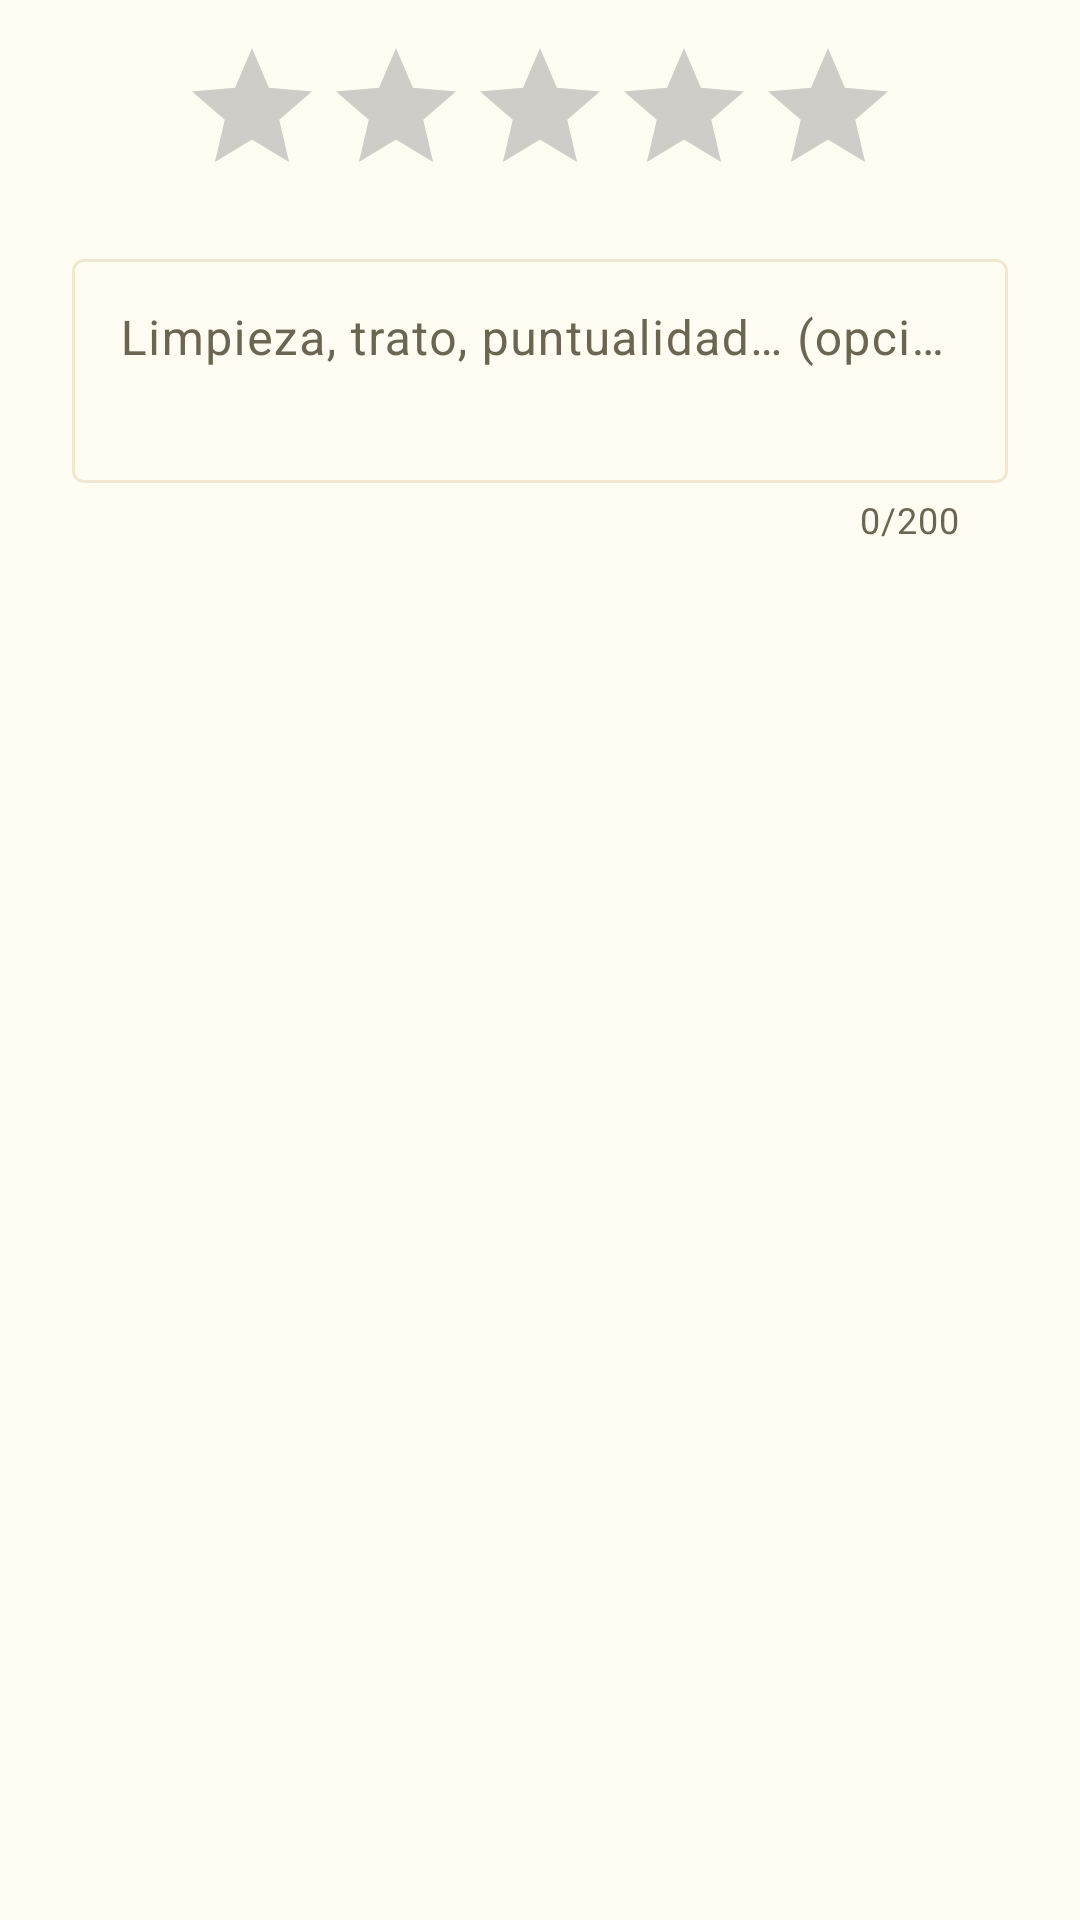

Write the Android layout XML for this screen, with the resource values it uses.
<!-- AndroidManifest.xml: application theme Theme.Expresdm -->
<!-- res/layout/dialog_rate_route.xml -->
<?xml version="1.0" encoding="utf-8"?>
<LinearLayout xmlns:android="http://schemas.android.com/apk/res/android"
    xmlns:app="http://schemas.android.com/apk/res-auto"
    android:layout_width="match_parent"
    android:layout_height="wrap_content"
    android:orientation="vertical"
    android:paddingStart="24dp"
    android:paddingTop="12dp"
    android:paddingEnd="24dp">

    <RatingBar
        android:id="@+id/ratingStars"
        android:layout_width="wrap_content"
        android:layout_height="wrap_content"
        android:layout_gravity="center_horizontal"
        android:contentDescription="@string/route_detail_rate"
        android:numStars="5"
        android:progressTint="@color/brand"
        android:stepSize="1" />

    <com.google.android.material.textfield.TextInputLayout
        android:id="@+id/ratingCommentLayout"
        style="@style/Widget.Material3.TextInputLayout.OutlinedBox"
        android:layout_width="match_parent"
        android:layout_height="wrap_content"
        android:layout_marginTop="12dp"
        android:hint="@string/route_detail_rate_comment"
        app:counterEnabled="true"
        app:counterMaxLength="200">

        <com.google.android.material.textfield.TextInputEditText
            android:id="@+id/ratingComment"
            android:layout_width="match_parent"
            android:layout_height="wrap_content"
            android:gravity="top"
            android:inputType="textCapSentences|textMultiLine"
            android:maxLength="200"
            android:minLines="2" />
    </com.google.android.material.textfield.TextInputLayout>
</LinearLayout>
<!-- resources referenced by this layout -->
<resources>
  <color name="brand">@color/yellow_500</color>
  <string name="route_detail_rate">Calificar</string>
  <string name="route_detail_rate_comment">Limpieza, trato, puntualidad… (opcional)</string>
  <color name="yellow_500">#FFC400</color>
  <color name="stone_900">#1C1A14</color>
  <color name="white">#FFFFFF</color>
  <color name="yellow_100">#FFF0B3</color>
  <color name="amber_900">#4A3800</color>
  <color name="amber_700">#8A6500</color>
  <color name="stone_50">#FFFCF2</color>
  <color name="stone_100">#F6F2E6</color>
  <color name="stone_500">#6B6553</color>
  <color name="stone_200">#F0E8D2</color>
  <style name="ShapeAppearance.Expresdm.Small" parent="ShapeAppearance.Material3.SmallComponent">
          <item name="cornerSize">14dp</item>
      </style>
  <style name="ShapeAppearance.Expresdm.Medium" parent="ShapeAppearance.Material3.MediumComponent">
          <item name="cornerSize">20dp</item>
      </style>
  <style name="ShapeAppearance.Expresdm.Large" parent="ShapeAppearance.Material3.LargeComponent">
          <item name="cornerSize">28dp</item>
      </style>
  <style name="Widget.Expresdm.Card" parent="Widget.Material3.CardView.Outlined">
          <item name="cardCornerRadius">20dp</item>
          <item name="cardElevation">0dp</item>
          <item name="strokeColor">?attr/colorOutline</item>
          <item name="strokeWidth">1dp</item>
          <item name="cardBackgroundColor">?attr/colorSurface</item>
      </style>
  <style name="Widget.Expresdm.Fab" parent="Widget.Material3.FloatingActionButton.Primary">
          <item name="backgroundTint">@color/brand</item>
          <item name="tint">@color/on_brand</item>
      </style>
  <style name="Widget.Expresdm.BottomNav" parent="Widget.Material3.BottomNavigationView">
          <item name="android:background">?attr/colorSurface</item>
          <item name="labelVisibilityMode">labeled</item>
          <item name="itemActiveIndicatorStyle">@style/Widget.Expresdm.NavIndicator</item>
          <item name="itemIconTint">@color/bottom_nav_icon</item>
          <item name="itemTextColor">@color/bottom_nav_item</item>
      </style>
  <color name="on_brand">@color/stone_900</color>
  <style name="Widget.Expresdm.NavIndicator" parent="Widget.Material3.BottomNavigationView.ActiveIndicator">
          <item name="android:color">@color/brand</item>
      </style>
</resources>
